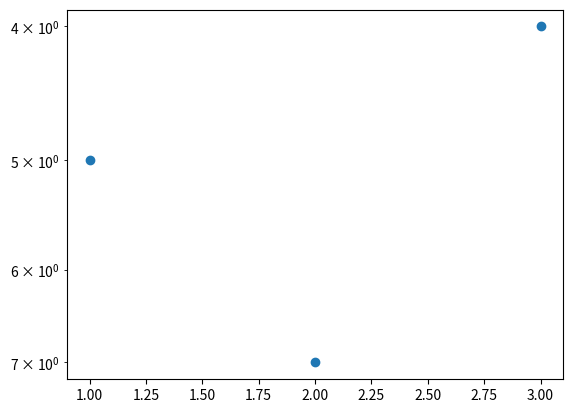

Reproduce this figure in Python.
# [redacted]
# Jan 26, 2016

# clear; python invertyaxis.py ; rm *~

import matplotlib.pyplot as plt
import pylab
import matplotlib

x = [1,2,3]
y = [5,7,4]

plt.scatter(x, y)
plt.yscale('log')
plt.gca().invert_yaxis()
plt.show()
